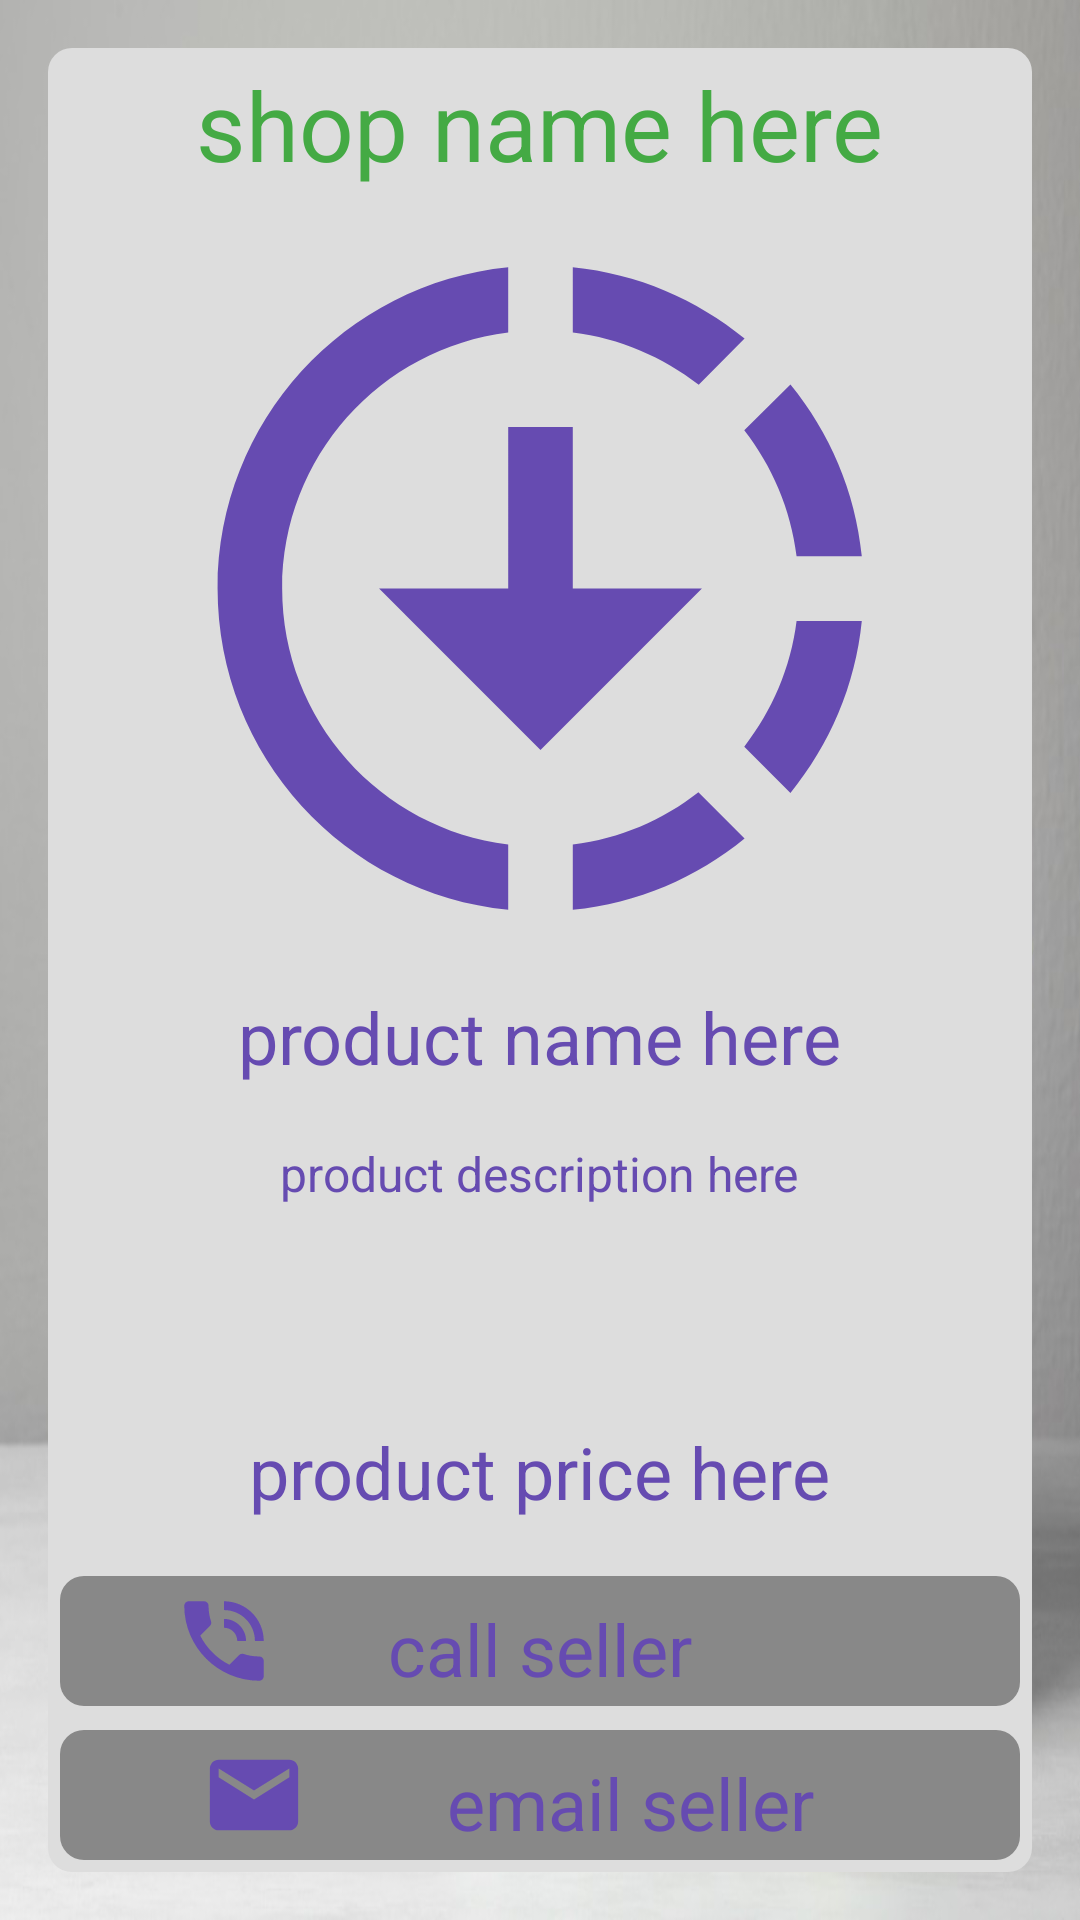

Here is an Android app screen rendered from its layout file. Give the layout XML and the strings, colors and styles it references.
<!-- AndroidManifest.xml: application theme Theme.MyApplication -->
<!-- res/layout/product_activity.xml -->
<?xml version="1.0" encoding="utf-8"?>
<LinearLayout xmlns:android="http://schemas.android.com/apk/res/android"
    android:layout_width="match_parent"
    android:layout_height="match_parent"
    xmlns:tools="http://schemas.android.com/tools"
    android:gravity="center"
    tools:context=".ProductActivity"
    android:orientation="vertical"
    >

    <LinearLayout
        android:layout_width="match_parent"
        android:layout_height="match_parent"
        android:gravity="center"
        android:orientation="vertical"
        android:background="@drawable/rounded_rectangle"
        android:backgroundTint="@color/cream"
        android:layout_margin="16dp"
        >

        <TextView
            android:id="@+id/shopName"
            android:layout_width="wrap_content"
            android:layout_height="0dp"
            android:layout_weight="1"
            android:text="shop name here"
            android:textColor="@color/dark_green"
            android:textSize="32sp"
            android:layout_margin="4dp"

            />

        <ImageView
            android:id="@+id/productImage"
            android:layout_width="match_parent"
            android:layout_height="0dp"
            android:layout_weight="6"
            android:src="@drawable/downloading"

            />

        <TextView
            android:id="@+id/productName"
            android:layout_width="wrap_content"
            android:layout_height="0dp"
            android:layout_weight="1"
            android:text="product name here"
            android:textColor="@color/blue"
            android:textSize="24sp"
            android:layout_margin="4dp"

            />

        <TextView
            android:id="@+id/productDescription"
            android:layout_width="wrap_content"
            android:layout_height="0dp"
            android:layout_weight="2"
            android:text="product description here"
            android:textColor="@color/blue"
            android:textSize="16sp"
            android:layout_margin="4dp"


            />

        <TextView
            android:id="@+id/productPrice"
            android:layout_width="wrap_content"
            android:layout_height="0dp"
            android:layout_weight="1"
            android:text="product price here"
            android:textColor="@color/blue"
            android:textSize="24sp"
            android:layout_margin="4dp"


            />

        <LinearLayout
            android:id="@+id/phone"
            android:layout_width="match_parent"
            android:layout_height="0dp"
            android:layout_weight="1"
            android:orientation="horizontal"
            android:gravity="center"
            android:layout_margin="4dp"
            android:background="@drawable/rounded_rectangle"
            android:backgroundTint="@color/grey"
            android:padding="4dp"
            >

            <ImageView
                android:layout_width="0dp"
                android:layout_height="match_parent"
                android:layout_weight="1"
                android:src="@drawable/phone"
                android:gravity="end"
                />

            <TextView
                android:layout_width="wrap_content"
                android:layout_height="wrap_content"
                android:layout_weight="1"
                android:text="call seller"
                android:textColor="@color/blue"
                android:textSize="24sp"
                android:gravity="start"
                android:padding="4dp"
                />
        </LinearLayout>

        <LinearLayout
            android:id="@+id/mail"
            android:layout_width="match_parent"
            android:layout_height="0dp"
            android:layout_weight="1"
            android:orientation="horizontal"
            android:gravity="center"
            android:layout_margin="4dp"
            android:background="@drawable/rounded_rectangle"
            android:backgroundTint="@color/grey"
            android:padding="4dp"

            >

            <ImageView
                android:layout_width="0dp"
                android:layout_height="match_parent"
                android:layout_weight="2"
                android:src="@drawable/mail"

                />

            <TextView
                android:layout_width="wrap_content"
                android:layout_height="wrap_content"
                android:layout_weight="1"
                android:text="email seller"
                android:textColor="@color/blue"
                android:textSize="24sp"
                android:padding="4dp"

                />
        </LinearLayout>

    </LinearLayout>

</LinearLayout>
<!-- resources referenced by this layout -->
<resources>
  <color name="blue">#664BB1</color>
  <color name="cream">#FFDDDDDD</color>
  <color name="dark_green">#FF44AA44</color>
  <color name="grey">#FF888888</color>
  <!-- drawable downloading (drawable) -->
  <vector android:height="24dp" android:tint="#664BB1"
      android:viewportHeight="24" android:viewportWidth="24"
      android:width="24dp" xmlns:android="http://schemas.android.com/apk/res/android">
      <path android:fillColor="@android:color/white" android:pathData="M18.32,4.26C16.84,3.05 15.01,2.25 13,2.05v2.02c1.46,0.18 2.79,0.76 3.9,1.62L18.32,4.26zM19.93,11h2.02c-0.2,-2.01 -1,-3.84 -2.21,-5.32L18.31,7.1C19.17,8.21 19.75,9.54 19.93,11zM18.31,16.9l1.43,1.43c1.21,-1.48 2.01,-3.32 2.21,-5.32h-2.02C19.75,14.46 19.17,15.79 18.31,16.9zM13,19.93v2.02c2.01,-0.2 3.84,-1 5.32,-2.21l-1.43,-1.43C15.79,19.17 14.46,19.75 13,19.93zM13,12V7h-2v5H7l5,5l5,-5H13zM11,19.93v2.02c-5.05,-0.5 -9,-4.76 -9,-9.95s3.95,-9.45 9,-9.95v2.02C7.05,4.56 4,7.92 4,12S7.05,19.44 11,19.93z"/>
  </vector>
  <!-- drawable mail (drawable) -->
  <vector android:height="24dp" android:tint="#664BB1"
      android:viewportHeight="24" android:viewportWidth="24"
      android:width="24dp" xmlns:android="http://schemas.android.com/apk/res/android">
      <path android:fillColor="@android:color/white" android:pathData="M20,4L4,4c-1.1,0 -1.99,0.9 -1.99,2L2,18c0,1.1 0.9,2 2,2h16c1.1,0 2,-0.9 2,-2L22,6c0,-1.1 -0.9,-2 -2,-2zM20,8l-8,5 -8,-5L4,6l8,5 8,-5v2z"/>
  </vector>
  <!-- drawable phone (drawable) -->
  <vector android:height="24dp" android:tint="#664BB1"
      android:viewportHeight="24" android:viewportWidth="24"
      android:width="24dp" xmlns:android="http://schemas.android.com/apk/res/android">
      <path android:fillColor="@android:color/white" android:pathData="M20,15.5c-1.25,0 -2.45,-0.2 -3.57,-0.57 -0.35,-0.11 -0.74,-0.03 -1.02,0.24l-2.2,2.2c-2.83,-1.44 -5.15,-3.75 -6.59,-6.59l2.2,-2.21c0.28,-0.26 0.36,-0.65 0.25,-1C8.7,6.45 8.5,5.25 8.5,4c0,-0.55 -0.45,-1 -1,-1L4,3c-0.55,0 -1,0.45 -1,1 0,9.39 7.61,17 17,17 0.55,0 1,-0.45 1,-1v-3.5c0,-0.55 -0.45,-1 -1,-1zM19,12h2c0,-4.97 -4.03,-9 -9,-9v2c3.87,0 7,3.13 7,7zM15,12h2c0,-2.76 -2.24,-5 -5,-5v2c1.66,0 3,1.34 3,3z"/>
  </vector>
  <!-- drawable rounded_rectangle (drawable) -->
  <?xml version="1.0" encoding="utf-8"?>
  <shape xmlns:android="http://schemas.android.com/apk/res/android">
      <corners
          android:topLeftRadius="8dp"
          android:topRightRadius="8dp"
          android:bottomRightRadius="8dp"
          android:bottomLeftRadius="8dp"
          />
  </shape>
  <style name="Theme.MyApplication" parent="Base.Theme.MyApplication" />
  <style name="Base.Theme.MyApplication" parent="Theme.Material3.DayNight.NoActionBar">
          <item name="android:windowBackground">@drawable/bag2</item>
          
          
      </style>
  <!-- drawable bag2: jpg bitmap (drawable, 137067 bytes) -->
</resources>
